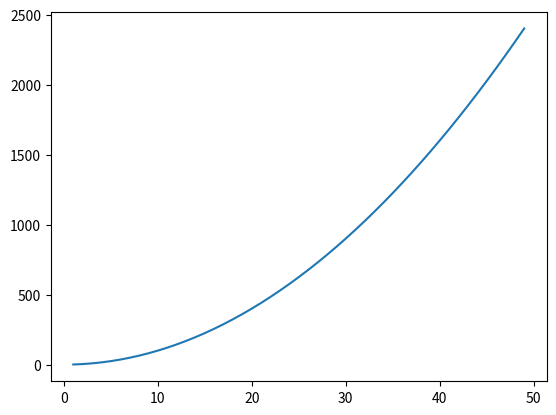

Here is the Python script that generated this plot:
import matplotlib.pyplot as plt

x_values=[]
y_values=[]
for num in range(1,50):
    x_values.append(num)
    y_values.append(num**2)

plt.plot(x_values,y_values)
plt.show()